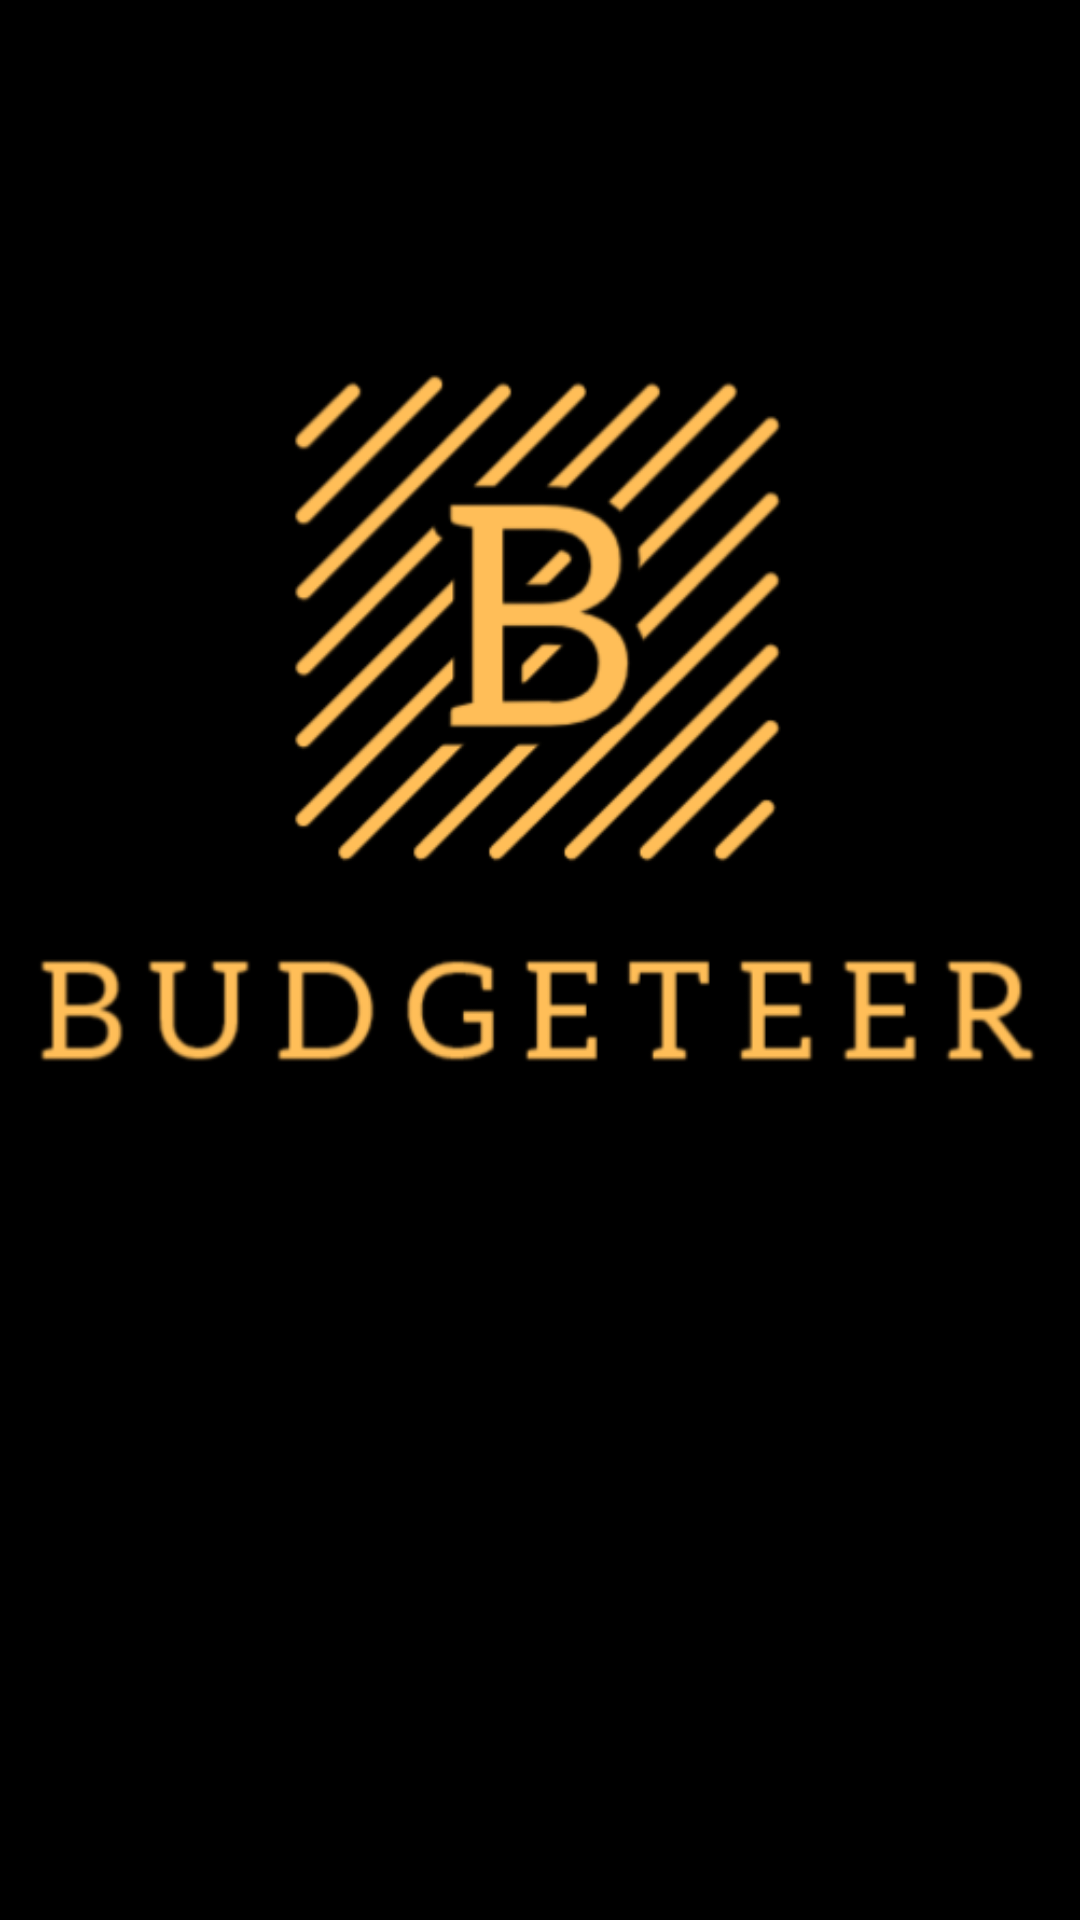

Write the Android layout XML for this screen, with the resource values it uses.
<!-- AndroidManifest.xml: application theme AppTheme -->
<!-- res/layout/activity_login.xml -->
<?xml version="1.0" encoding="utf-8"?>
<androidx.constraintlayout.widget.ConstraintLayout xmlns:android="http://schemas.android.com/apk/res/android"
    xmlns:tools="http://schemas.android.com/tools"
    android:layout_width="match_parent"
    android:layout_height="match_parent"
    xmlns:app="http://schemas.android.com/apk/res-auto">

    <ImageView
        android:id="@+id/login_logo"
        android:layout_width="wrap_content"
        android:layout_height="wrap_content"
        android:src="@drawable/logo"

        app:layout_constraintTop_toTopOf="parent"
        android:layout_marginTop="@dimen/top_margin"
        app:layout_constraintLeft_toLeftOf="parent"
        app:layout_constraintRight_toRightOf="parent"
        android:contentDescription="@string/budgeteer_logo" />

    <EditText
        android:id="@+id/username_field"
        android:layout_width="@dimen/form_width"
        android:layout_height="@dimen/form_height"

        android:alpha="0"
        style="@style/FormStyle"
        android:background="@drawable/rounded_edittext_bg"
        android:paddingStart="@dimen/pad_text"
        android:paddingEnd="@dimen/end_pad"
        android:textSize="@dimen/pad_text"
        android:fontFamily="sans-serif-medium"
        app:layout_constraintLeft_toLeftOf="parent"
        app:layout_constraintRight_toRightOf="parent"
        android:layout_marginTop="50sp"
        app:layout_constraintTop_toBottomOf="@id/login_logo"
        app:layout_constraintBottom_toTopOf="@id/password_field"
        android:hint="@string/username"
        android:textColorHint="@color/black"
        android:autofillHints="Username"
        android:inputType="text"
        tools:ignore="LabelFor" />

    <EditText
        android:id="@+id/password_field"
        android:layout_width="@dimen/form_width"
        android:layout_height="@dimen/form_height"

        android:alpha="0"
        style="@style/FormStyle"
        android:background="@drawable/rounded_edittext_bg"
        android:paddingStart="@dimen/pad_text"
        android:paddingEnd="@dimen/end_pad"
        android:textSize="@dimen/pad_text"
        android:hint="@string/password"
        android:textColorHint="@color/black"
        android:fontFamily="sans-serif-medium"
        app:layout_constraintLeft_toLeftOf="parent"
        app:layout_constraintRight_toRightOf="parent"
        app:layout_constraintTop_toBottomOf="@id/username_field"
        app:layout_constraintBottom_toBottomOf="parent"
        android:layout_marginBottom="300sp"
        android:autofillHints="Password"
        android:inputType="textPassword"
        tools:ignore="LabelFor"
        />

    <Button
        android:id="@+id/account_create_btn"
        android:layout_width="200sp"
        android:layout_height="50sp"

        android:alpha="0"
        android:background="@drawable/rounded_edittext_bg"
        android:text="@string/create_an_account"
        android:textColor="@color/black"
        android:fontFamily="sans-serif-medium"
        android:textSize="15sp"
        android:layout_marginStart="150sp"
        app:layout_constraintLeft_toLeftOf="parent"
        app:layout_constraintTop_toBottomOf="@id/password_field"
        android:layout_marginTop="@dimen/top_margin"
        />

    <Button
        android:id="@+id/login_btn"
        android:layout_width="200sp"
        android:layout_height="50sp"

        android:alpha="0"
        android:background="@drawable/rounded_edittext_bg"
        android:text="@string/login"
        android:textColor="@color/black"
        android:fontFamily="sans-serif-medium"
        android:textSize="15sp"
        android:layout_marginEnd="150sp"
        app:layout_constraintRight_toRightOf="parent"
        android:layout_marginTop="@dimen/top_margin"
        app:layout_constraintTop_toBottomOf="@id/password_field"
        />




</androidx.constraintlayout.widget.ConstraintLayout>
<!-- resources referenced by this layout -->
<resources>
  <color name="black">#FF000000</color>
  <dimen name="end_pad">30dp</dimen>
  <dimen name="form_height">100sp</dimen>
  <dimen name="form_width">500sp</dimen>
  <dimen name="pad_text">25sp</dimen>
  <dimen name="top_margin">75dp</dimen>
  <!-- drawable logo: png bitmap (drawable, 29285 bytes) -->
  <!-- drawable rounded_edittext_bg (drawable) -->
  <?xml version="1.0" encoding="utf-8"?>
  <shape xmlns:android="http://schemas.android.com/apk/res/android">
      <solid android:color="@color/logo_yellow"/>
      <corners android:radius="15dp"/>
  </shape>
  <string name="budgeteer_logo">Budgeteer Logo</string>
  <string name="create_an_account">Create an Account</string>
  <string name="login">Login</string>
  <string name="password">Password</string>
  <string name="username">Username</string>
  <style name="FormStyle">
          <item name="android:textColor">@color/black</item>
          <item name="android:textSize">16sp</item>
      </style>
  <style name="AppTheme" parent="Theme.AppCompat.NoActionBar">
          <item name="android:windowBackground">@color/black</item>
      </style>
  <color name="logo_yellow">#FFBD58</color>
</resources>
